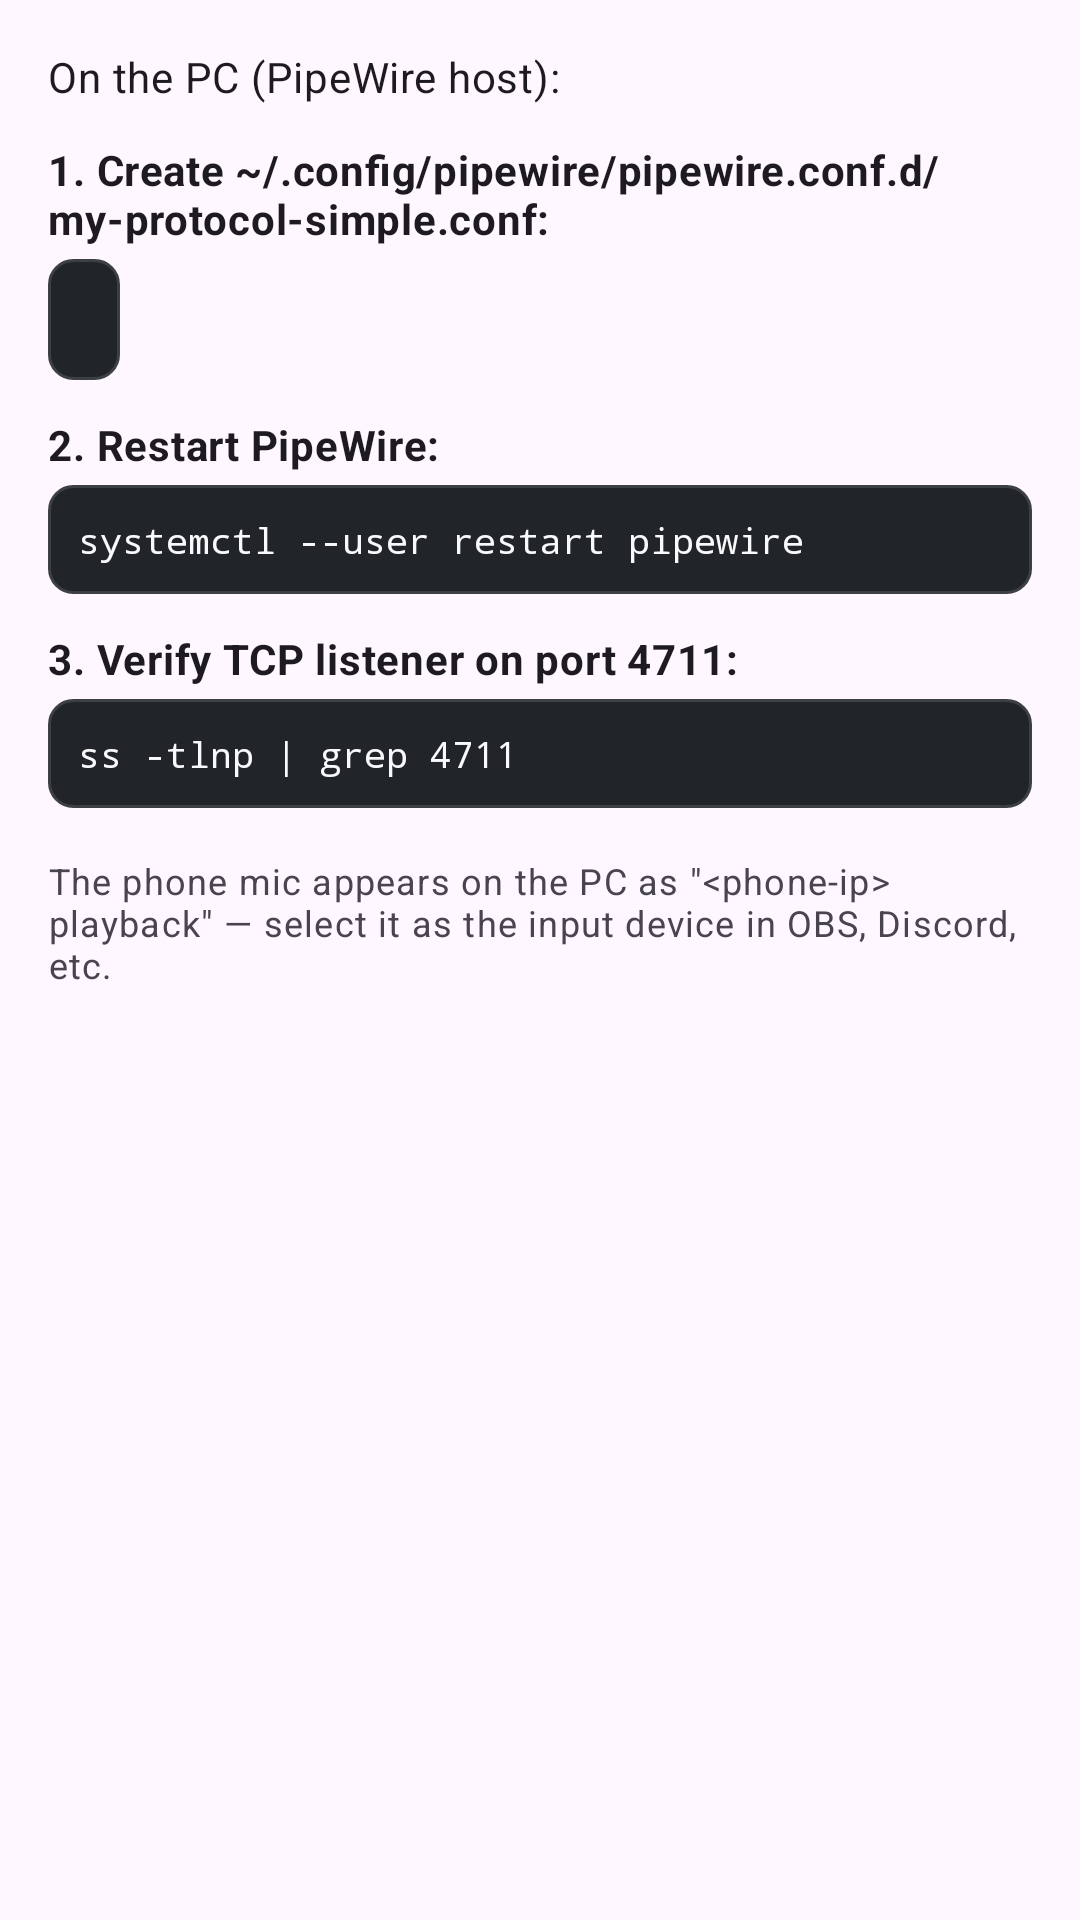

This screen was rendered from an Android layout file. Write that file and the resources it references.
<!-- AndroidManifest.xml: application theme Theme.ProtocolSimple -->
<!-- res/layout/dialog_setup_guide.xml -->
<?xml version="1.0" encoding="utf-8"?>
<ScrollView xmlns:android="http://schemas.android.com/apk/res/android"
    android:layout_width="match_parent"
    android:layout_height="wrap_content">

    <LinearLayout
        android:layout_width="match_parent"
        android:layout_height="wrap_content"
        android:orientation="vertical"
        android:padding="16dp">

        <TextView
            android:layout_width="match_parent"
            android:layout_height="wrap_content"
            android:text="On the PC (PipeWire host):"
            android:textAppearance="?attr/textAppearanceBodyMedium" />

        <TextView
            android:layout_width="match_parent"
            android:layout_height="wrap_content"
            android:layout_marginTop="12dp"
            android:text="1. Create ~/.config/pipewire/pipewire.conf.d/my-protocol-simple.conf:"
            android:textAppearance="?attr/textAppearanceBodyMedium"
            android:textStyle="bold" />

        <HorizontalScrollView
            android:layout_width="match_parent"
            android:layout_height="wrap_content"
            android:layout_marginTop="4dp">

            <TextView
                android:id="@+id/tvCodeConfig"
                android:layout_width="wrap_content"
                android:layout_height="wrap_content"
                android:background="@drawable/bg_code_box"
                android:padding="12dp"
                android:textColor="#F8F9FA"
                android:textSize="12sp"
                android:typeface="monospace"
                android:textIsSelectable="true" />
        </HorizontalScrollView>

        <TextView
            android:layout_width="match_parent"
            android:layout_height="wrap_content"
            android:layout_marginTop="12dp"
            android:text="2. Restart PipeWire:"
            android:textAppearance="?attr/textAppearanceBodyMedium"
            android:textStyle="bold" />

        <TextView
            android:id="@+id/tvCmdRestart"
            android:layout_width="match_parent"
            android:layout_height="wrap_content"
            android:layout_marginTop="4dp"
            android:background="@drawable/bg_code_box"
            android:padding="10dp"
            android:text="systemctl --user restart pipewire"
            android:textColor="#F8F9FA"
            android:textSize="12sp"
            android:typeface="monospace"
            android:textIsSelectable="true" />

        <TextView
            android:layout_width="match_parent"
            android:layout_height="wrap_content"
            android:layout_marginTop="12dp"
            android:text="3. Verify TCP listener on port 4711:"
            android:textAppearance="?attr/textAppearanceBodyMedium"
            android:textStyle="bold" />

        <TextView
            android:id="@+id/tvCmdVerify"
            android:layout_width="match_parent"
            android:layout_height="wrap_content"
            android:layout_marginTop="4dp"
            android:background="@drawable/bg_code_box"
            android:padding="10dp"
            android:text="ss -tlnp | grep 4711"
            android:textColor="#F8F9FA"
            android:textSize="12sp"
            android:typeface="monospace"
            android:textIsSelectable="true" />

        <TextView
            android:layout_width="match_parent"
            android:layout_height="wrap_content"
            android:layout_marginTop="16dp"
            android:text="The phone mic appears on the PC as &quot;&lt;phone-ip&gt; playback&quot; — select it as the input device in OBS, Discord, etc."
            android:textAppearance="?attr/textAppearanceBodySmall" />

    </LinearLayout>
</ScrollView>
<!-- resources referenced by this layout -->
<resources>
  <!-- drawable bg_code_box (drawable) -->
  <?xml version="1.0" encoding="utf-8"?>
  <shape xmlns:android="http://schemas.android.com/apk/res/android"
      android:shape="rectangle">
      <solid android:color="#212529" />
      <corners android:radius="8dp" />
      <stroke
          android:width="1dp"
          android:color="#3C4043" />
  </shape>
  <style name="Theme.ProtocolSimple" parent="Theme.Material3.DayNight" />
</resources>
